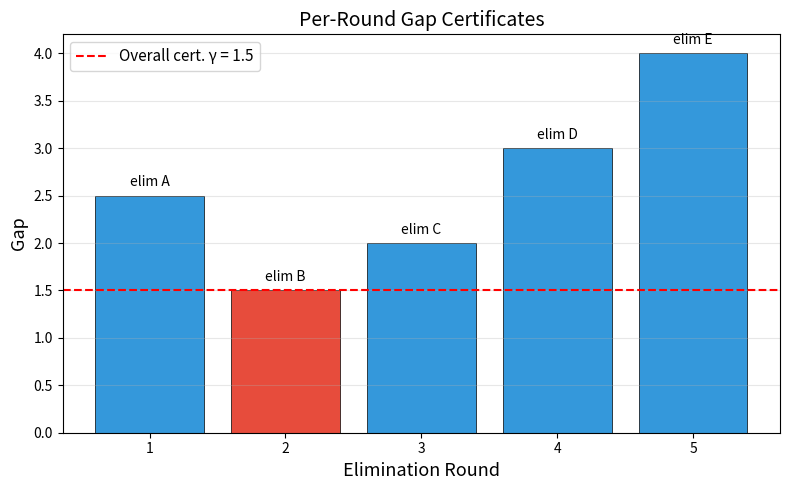

Reproduce this figure in Python.
#!/usr/bin/env python3
"""Visualization: Per-Round Gap Certificates"""
try:
    import matplotlib
    matplotlib.use('Agg')
    import matplotlib.pyplot as plt

    scores = {"A": 1.0, "B": 3.5, "C": 5.0, "D": 7.0, "E": 10.0, "F": 14.0}
    active = dict(scores)
    rounds, gaps, losers = [], [], []
    r = 0
    while len(active) > 1:
        r += 1
        sv = sorted(active.values())
        gap = sv[1] - sv[0]
        loser = min(active, key=lambda c: active[c])
        rounds.append(r)
        gaps.append(gap)
        losers.append(loser)
        del active[loser]

    min_gap = min(gaps)
    colors = ['#e74c3c' if g == min_gap else '#3498db' for g in gaps]

    fig, ax = plt.subplots(figsize=(8, 5))
    bars = ax.bar(rounds, gaps, color=colors, edgecolor='black', linewidth=0.5)
    ax.axhline(y=min_gap, color='red', linestyle='--', linewidth=1.5, label=f'Overall cert. γ = {min_gap}')

    for i, (r, g, l) in enumerate(zip(rounds, gaps, losers)):
        ax.text(r, g + 0.1, f'elim {l}', ha='center', fontsize=10)

    ax.set_xlabel('Elimination Round', fontsize=13)
    ax.set_ylabel('Gap', fontsize=13)
    ax.set_title('Per-Round Gap Certificates', fontsize=14)
    ax.legend(fontsize=11)
    ax.grid(True, axis='y', alpha=0.3)
    plt.tight_layout()
    plt.savefig('per_round_gaps.png', dpi=150)
    print('Saved per_round_gaps.png')
except ImportError:
    print('matplotlib not available; skipping visualization')
